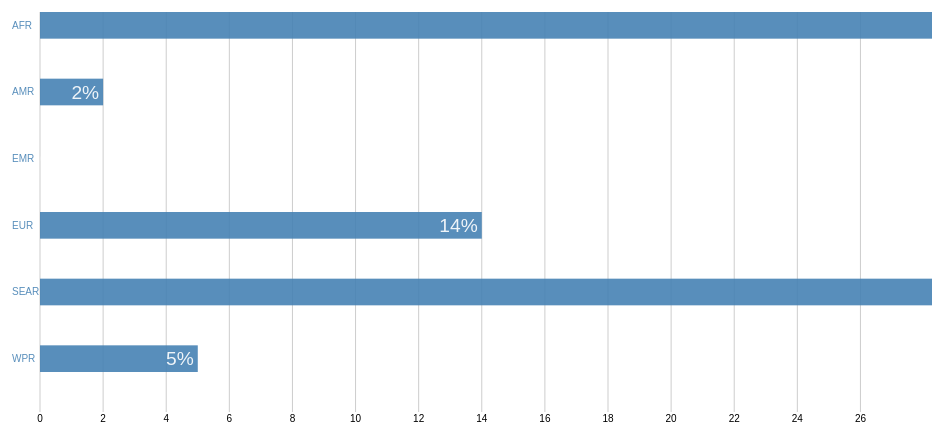
D3 v3 page, settled after 360 driven frames (6 s of simulated time); the page loaded 1 data file(s).



    data = [
        {label:"Category 1", value:19},
        {label:"Category 2", value:5},
        {label:"Category 3", value:13},
        {label:"Category 4", value:17},
        {label:"Category 5", value:19},
        {label:"Category 6", value:27}
    ];


    var div = d3.select("body").append("div").attr("class", "toolTip");

    var axisMargin = 20,
        margin = 40,
        valueMargin = 4,
        width = parseInt(d3.select('body').style('width'), 10),
        height = parseInt(d3.select('body').style('height'), 10),
        barHeight = (height-axisMargin-margin*2)* 0.4/data.length,
        barPadding = (height-axisMargin-margin*2)*0.6/data.length,
        data, bar, svg, scale, xAxis, labelWidth = 0;

    max = d3.max(data, function(d) { return d.value; });

    svg = d3.select('body')
        .append("svg")
        .attr("width", width)
        .attr("height", height);


    var barChartData = [];

    d3.csv("data/top_Global.csv", function(error, data) {
        donutMapData = data.filter(function (values) {
            return values["region"] != "world";
        });

        donutMapData = donutMapData.filter(function (diseaseData) {
            return diseaseData["Disease"] == "CRS";
        });

        var sum = 0;
        donutMapData.forEach(function (d) {
            sum = sum + d["2015"];
        });

        donutMapData.forEach(function (d) {
            d.date=d.region,
            d.value = +d["2015"],
            d.percentage = (d.value/sum);
        });



        doTheRest();

    });

function doTheRest() {
    bar = svg.selectAll("g")
        .data(donutMapData)
        .enter()
        .append("g");

    bar.attr("class", "bar")
        .attr("cx",0)
        .attr("transform", function(d, i) {
            return "translate(" + margin + "," + (i * (barHeight + barPadding) + barPadding) + ")";
        });

    bar.append("text")
        .attr("class", "label")
        .attr("y", barHeight / 2)
        .attr("dy", ".35em") //vertical align middle
        .text(function(d){
            return d.region;
        }).each(function() {
        labelWidth = Math.ceil(Math.max(labelWidth, this.getBBox().width));
    });

    scale = d3.scale.linear()
        .domain([0, max])
        .range([0, width - margin*2 - labelWidth]);

    xAxis = d3.svg.axis()
        .scale(scale)
        .tickSize(-height + 2*margin + axisMargin)
        .orient("bottom");

    bar.append("rect")
        .attr("transform", "translate("+labelWidth+", 0)")
        .attr("height", barHeight)
        .attr("width", function(d){
            return scale(d.value);
        });

    bar.append("text")
        .attr("class", "value")
        .attr("y", barHeight / 2)
        .attr("dx", -valueMargin + labelWidth) //margin right
        .attr("dy", ".35em") //vertical align middle
        .attr("text-anchor", "end")
        .text(function(d){
            //return (d.value+"%");
            return (d.value+"%");
        })
        .attr("x", function(d){
            var width = this.getBBox().width;
            return Math.max(width + valueMargin, scale(d.value));
        });

    bar
        .on("mousemove", function(d){
            div.style("left", d3.event.pageX+10+"px");
            div.style("top", d3.event.pageY-25+"px");
            div.style("display", "inline-block");
            div.html((d.region)+"<br>"+(d.value)+" Cases");
        });
    bar
        .on("mouseout", function(d){
            div.style("display", "none");
        });

    svg.insert("g",":first-child")
        .attr("class", "axisHorizontal")
        .attr("transform", "translate(" + (margin + labelWidth) + ","+ (height - axisMargin - margin)+")")
        .call(xAxis);

}




### data: data/top_Global.csv
region, Disease, 2016, 2015, 2014, 2013, 2012, 2011, 2010, 2009, 2008, 2007, 2006, 2005, 2004, 2003, 2002, 2001, 2000, 1999, 1998, 1997, 1996, 1995
AFR, CRS, 14, 78, 14, 3, 69, 0, 16, 47, 0, 1, 8, 3, 4, 9, 0, 0, 0, 0, , , , 
AMR, CRS, 0, 2, 0, 1, 3, 1, 0, 17, 230, 19, 15, 20, 27, 30, 23, 41, 80, 28, 14, 33, , 
EMR, CRS, 9, 0, 2, 13, 20, 2, 5, 67, 1, 0, 23, 1, 3, 1, 0, 2, 0, 0, , , , 
EUR, CRS, 6, 14, 28, 49, 62, 7, 2, 16, 9, 31, 16, 16, 32, 13, 7, 21, 47, 18, , , , 
SEAR, CRS, 319, 183, 86, 23, 14, 3, 8, 3, 0, 0, 2, 0, 20, 61, 8, 13, 26, 19, , , , 
WPR, CRS, 19, 5, 12, 45, 134, 201, 0, 11, 3, 174, 0, 1, 3, 2, 3, 8, 3, 3, , , , 
region, Disease, 2016, 2015, 2014, 2013, 2012, 2011, 2010, 2009, 2008, 2007, 2006, 2005, 2004, 2003, 2002, 2001, 2000, 1999, 1998, 1997, 1996, 1995
AFR, diphtheria, 2870, 1654, 1, 128, 27, 13, 50, 10, 72, 17, 351, 54, 23, 216, 941, 2587, 4038, 226, 931, 117, 2282, 229
AMR, diphtheria, 41, 49, 10, 5, 2, 12, 87, 11, 95, 14, 30, 71, 181, 99, 128, 68, 113, 122, 278, 94, 224, 367
EMR, diphtheria, 25, 43, 40, 392, 334, 352, 154, 109, 133, 170, 180, 251, 145, 287, 924, 96, 175, 494, 399, 423, 522, 295
EUR, diphtheria, 47, 59, 35, 33, 32, 33, 39, 41, 184, 228, 320, 500, 688, 897, 1189, 1386, 1585, 1614, 2779, 7179, 20414, 50433
SEAR, diphtheria, 4016, 2504, 7666, 4080, 3953, 5179, 4120, 4049, 4399, 4133, 3377, 6502, 8874, 4919, 5596, 6045, 5470, 2170, 2091, 6549, 4671, 5087
WPR, diphtheria, 98, 226, 22, 42, 142, 37, 153, 129, 95, 80, 75, 759, 158, 736, 257, 543, 244, 184, 963, 405, 511, 554
region, Disease, 2016, 2015, 2014, 2013, 2012, 2011, 2010, 2009, 2008, 2007, 2006, 2005, 2004, 2003, 2002, 2001, 2000, 1999, 1998, 1997, 1996, 1995
AFR, JapEnc, 0, 0, 0, 0, 0, 0, 0, 0, 0, 0, 7, , , , , , , , , , , 
AMR, JapEnc, , , , , , , , , , 0, 0, , , , , , , , , , , 
EMR, JapEnc, 0, 0, 0, 0, 0, 0, 0, 0, 0, 0, 0, , , , , , , , , , , 
EUR, JapEnc, 0, 1, 1, 0, 0, 0, 2, 0, 1, 0, 0, , , , , , , , , , , 
SEAR, JapEnc, 3500, 2831, 3320, 1356, 282, 1548, 838, 943, 1769, 4772, 368, 78, 39, 37, 49, , , , , , , 
WPR, JapEnc, 1899, 1254, 1489, 2515, 2069, 1844, 3016, 4220, 3428, 4715, 7665, , , , , , , , , , , 
region, Disease, 2016, 2015, 2014, 2013, 2012, 2011, 2010, 2009, 2008, 2007, 2006, 2005, 2004, 2003, 2002, 2001, 2000, 1999, 1998, 1997, 1996, 1995
AFR, measles, 36269, 52754, 73914, 171178, 108004, 195620, 199174, 83479, 37012, 76410, 99420, 316219, 220180, 403016, 288340, 491989, 520102, 486660, 373149, 299623, 484914, 362925
AMR, measles, 12, 611, 1966, 491, 143, 1348, 247, 89, 206, 176, 226, 85, 108, 119, 2579, 548, 1754, 3209, 14330, 53567, 1910, 6478
EMR, measles, 6264, 21418, 18080, 20884, 34504, 34667, 10072, 36605, 12120, 15670, 23303, 15069, 59804, 52110, 42616, 41103, 38592, 71562, 89478, 33085, 20249, 20607
EUR, measles, 4175, 25965, 14176, 26346, 27379, 37101, 30625, 7499, 8879, 6936, 53344, 37338, 29510, 28203, 46718, 58364, 37421, 38811, 77872, 215767, 178345, 154107
SEAR, measles, 27530, 48888, 42899, 24564, 31582, 69546, 54228, 84356, 72547, 73545, 98124, 88973, 112041, 94598, 76912, 81771, 78558, 47741, 62759, 115844, 102205, 100900
WPR, measles, 57879, 65176, 131043, 31844, 10764, 21050, 49460, 66609, 147987, 112294, 103159, 128017, 91763, 101810, 129306, 175398, 177052, 104424, 76878, 107787, 82595, 75374
region, Disease, 2016, 2015, 2014, 2013, 2012, 2011, 2010, 2009, 2008, 2007, 2006, 2005, 2004, 2003, 2002, 2001, 2000, 1999, 1998, 1997, 1996, 1995
AFR, Mumps, 100576, 28492, 7, 8147, 2401, 10808, 13836, 1698, 16944, 9097, 9303, 18215, 19266, 11550, 18023, 15731, 38713, 13327, , , , 
AMR, Mumps, 21142, 19115, 18377, 16747, 22801, 31586, 37942, 31384, 42344, 47561, 37427, 34031, 29947, 20712, 9477, 46894, 43840, 35825, , , , 
EMR, Mumps, 75680, 20391, 9608, 27958, 8524, 6658, 8777, 9912, 10144, 8176, 10965, 14241, 26492, 12351, 19861, 35431, 65935, 64361, , , , 
EUR, Mumps, 18758, 10027, 10807, 35303, 39072, 27487, 26313, 41448, 71139, 71154, 89270, 242011, 251003, 188413, 169110, 160350, 243344, 385248, , , , 
SEAR, Mumps, 31739, 42937, 38327, 36352, 47086, 50626, 46072, 49012, 14820, 10969, 13363, 14532, 12861, 13779, 13563, 14994, 9395, 34250, , , , 
WPR, Mumps, 335304, 264774, 234473, 391809, 568050, 599473, 486449, 413230, 382349, 260916, 482993, 296032, 314647, 87719, 257898, 138941, 142866, 25111, , , , 
region, Disease, 2016, 2015, 2014, 2013, 2012, 2011, 2010, 2009, 2008, 2007, 2006, 2005, 2004, 2003, 2002, 2001, 2000, 1999, 1998, 1997, 1996, 1995
AFR, ntetanus, 1183, 1289, 835, 1449, 2049, 1908, 1937, 1517, 2182, 1346, 3468, 4415, 2693, 2364, 4693, 5160, 5175, 2696, 4855, 3207, 3633, 2603
AMR, ntetanus, 10, 22, 10, 20, 11, 22, 25, 20, 35, 63, 93, 114, 93, 65, 111, 1171, 1144, 188, 1209, 294, 323, 532
EMR, ntetanus, 78, 815, 156, 1280, 811, 1017, 1007, 1059, 1113, 951, 886, 802, 910, 1299, 1986, 1815, 3140, 2321, 2956, 2799, 3008, 2638
EUR, ntetanus, 0, 1, 1, 0, 0, 0, 2, 1, 7, 5, 18, 32, 15, 41, 32, 33, 27, 43, 30, 38, 66, 69
SEAR, ntetanus, 399, 983, 658, 721, 872, 1076, 828, 1232, 1294, 1512, 1097, 1374, 2229, 2393, 2155, 2577, 4322, 1311, 3324, 4761, 3223, 3915
WPR, ntetanus, 326, 470, 578, 679, 911, 272, 1286, 1782, 2004, 2348, 2854, 3111, 3474, 2881, 2656, 3261, 4127, 4426, 4254, 4667, 2838, 781
region, Disease, 2016, 2015, 2014, 2013, 2012, 2011, 2010, 2009, 2008, 2007, 2006, 2005, 2004, 2003, 2002, 2001, 2000, 1999, 1998, 1997, 1996, 1995
AFR, pertussis, 1435, 7565, 10098, 9930, 16839, 5816, 4929, 15768, 19429, 21197, 18399, 22139, 26335, 16418, 19452, 50386, 52008, 11066, 38961, 12101, 35382, 16274
AMR, pertussis, 8952, 32116, 46865, 54873, 72328, 29719, 31504, 7338, 24547, 19753, 24516, 34654, 33452, 17803, 16133, 15075, 18888, 22771, 26789, 17600, 17901, 23298
EMR, pertussis, 1493, 1358, 2224, 8751, 14540, 8514, 6286, 9790, 7152, 14213, 10060, 5164, 81987, 1161, 2650, 4257, 2112, 2840, 4367, 3210, 2823, 3616
EUR, pertussis, 54028, 43615, 43858, 28170, 57539, 34436, 28212, 29229, 25270, 28798, 30168, 26425, 42220, 25530, 25176, 31084, 53675, 48897, 56317, 67307, 54745, 79238
… [head cut at 6 KiB]